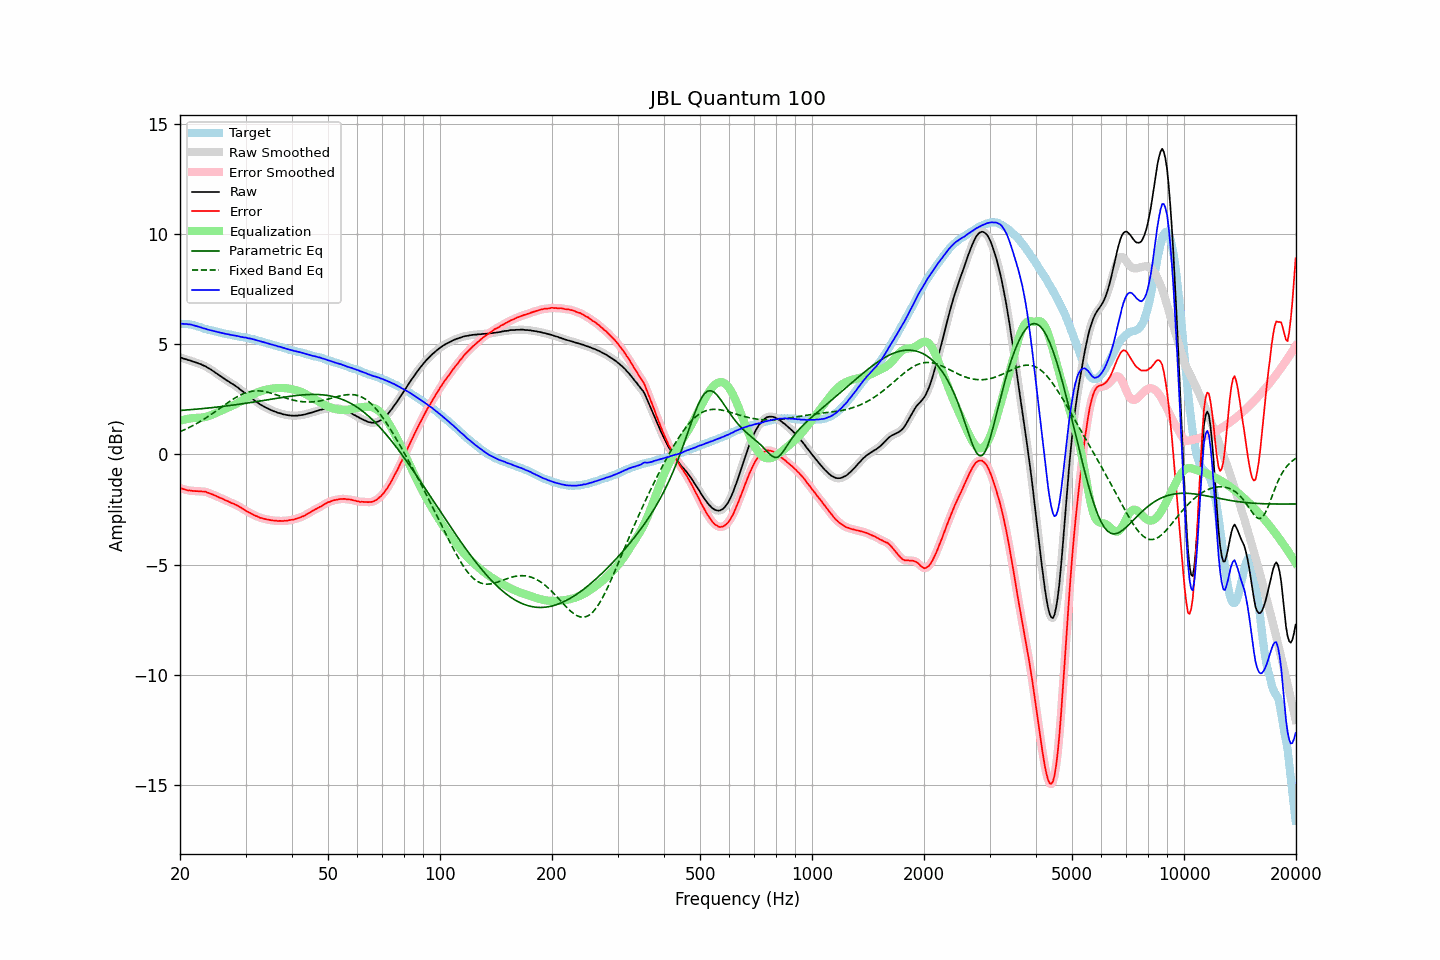

The data file committed next to this chart (first rows):
frequency, raw, error, smoothed, error_smoothed, equalization, parametric_eq, fixed_band_eq, equalized_raw, equalized_smoothed, target
20.00, 4.39, -1.53, 4.40, -1.52, 1.53, 2.00, 1.04, 5.92, 5.92, 5.92
20.20, 4.38, -1.54, 4.38, -1.55, 1.55, 2.00, 1.07, 5.93, 5.93, 5.92
20.40, 4.35, -1.57, 4.36, -1.57, 1.57, 2.01, 1.10, 5.92, 5.92, 5.92
20.61, 4.33, -1.59, 4.33, -1.59, 1.59, 2.01, 1.13, 5.92, 5.92, 5.92
20.81, 4.31, -1.61, 4.31, -1.61, 1.60, 2.02, 1.16, 5.92, 5.92, 5.92
21.02, 4.28, -1.64, 4.29, -1.62, 1.62, 2.02, 1.20, 5.90, 5.91, 5.92
21.23, 4.27, -1.63, 4.27, -1.64, 1.63, 2.03, 1.23, 5.91, 5.90, 5.90
21.44, 4.24, -1.65, 4.24, -1.64, 1.64, 2.03, 1.27, 5.89, 5.89, 5.89
21.66, 4.21, -1.65, 4.22, -1.65, 1.65, 2.04, 1.31, 5.87, 5.87, 5.87
21.87, 4.19, -1.65, 4.19, -1.66, 1.66, 2.05, 1.35, 5.85, 5.85, 5.85
22.09, 4.17, -1.66, 4.17, -1.66, 1.66, 2.05, 1.39, 5.83, 5.83, 5.84
22.31, 4.14, -1.66, 4.15, -1.67, 1.66, 2.06, 1.43, 5.81, 5.81, 5.81
22.54, 4.11, -1.67, 4.12, -1.67, 1.67, 2.07, 1.47, 5.78, 5.78, 5.79
22.76, 4.09, -1.67, 4.09, -1.67, 1.67, 2.07, 1.52, 5.77, 5.76, 5.77
22.99, 4.05, -1.68, 4.06, -1.68, 1.68, 2.08, 1.56, 5.73, 5.74, 5.74
23.22, 4.02, -1.68, 4.03, -1.68, 1.69, 2.09, 1.61, 5.72, 5.72, 5.70
23.45, 3.99, -1.69, 3.99, -1.70, 1.71, 2.09, 1.65, 5.70, 5.69, 5.68
23.69, 3.94, -1.73, 3.95, -1.72, 1.73, 2.10, 1.70, 5.67, 5.67, 5.67
23.92, 3.90, -1.75, 3.91, -1.75, 1.75, 2.11, 1.75, 5.65, 5.65, 5.65
24.16, 3.86, -1.78, 3.86, -1.78, 1.77, 2.12, 1.80, 5.64, 5.63, 5.64
24.40, 3.81, -1.81, 3.81, -1.80, 1.80, 2.13, 1.85, 5.62, 5.62, 5.62
24.65, 3.76, -1.84, 3.76, -1.84, 1.84, 2.13, 1.90, 5.60, 5.60, 5.60
24.89, 3.71, -1.87, 3.71, -1.87, 1.87, 2.14, 1.95, 5.58, 5.58, 5.58
25.14, 3.66, -1.90, 3.66, -1.90, 1.90, 2.15, 2.00, 5.56, 5.56, 5.57
25.39, 3.61, -1.93, 3.61, -1.93, 1.93, 2.16, 2.05, 5.55, 5.55, 5.55
25.65, 3.56, -1.97, 3.56, -1.97, 1.96, 2.17, 2.10, 5.53, 5.53, 5.54
25.91, 3.51, -1.99, 3.51, -2.00, 2.00, 2.18, 2.16, 5.51, 5.51, 5.50
26.16, 3.46, -2.03, 3.46, -2.03, 2.03, 2.18, 2.21, 5.49, 5.49, 5.49
26.43, 3.41, -2.07, 3.41, -2.06, 2.06, 2.19, 2.26, 5.48, 5.48, 5.48
26.69, 3.36, -2.10, 3.37, -2.10, 2.10, 2.20, 2.31, 5.46, 5.46, 5.46
26.96, 3.32, -2.13, 3.32, -2.13, 2.13, 2.21, 2.36, 5.45, 5.45, 5.45
27.23, 3.27, -2.16, 3.27, -2.16, 2.16, 2.22, 2.41, 5.43, 5.43, 5.44
27.50, 3.22, -2.20, 3.23, -2.20, 2.19, 2.23, 2.46, 5.42, 5.42, 5.43
27.77, 3.18, -2.22, 3.18, -2.23, 2.23, 2.24, 2.51, 5.41, 5.41, 5.41
28.05, 3.13, -2.26, 3.13, -2.26, 2.26, 2.25, 2.55, 5.39, 5.39, 5.39
28.33, 3.08, -2.29, 3.09, -2.29, 2.30, 2.26, 2.59, 5.38, 5.38, 5.37
28.62, 3.03, -2.33, 3.03, -2.33, 2.34, 2.27, 2.64, 5.37, 5.37, 5.36
28.90, 2.97, -2.38, 2.97, -2.37, 2.38, 2.28, 2.67, 5.35, 5.35, 5.35
29.19, 2.91, -2.41, 2.92, -2.42, 2.42, 2.29, 2.71, 5.33, 5.33, 5.33
29.48, 2.86, -2.46, 2.86, -2.46, 2.46, 2.30, 2.74, 5.32, 5.32, 5.33
29.78, 2.80, -2.51, 2.81, -2.51, 2.50, 2.31, 2.77, 5.31, 5.31, 5.31
30.08, 2.75, -2.55, 2.75, -2.55, 2.55, 2.32, 2.80, 5.30, 5.30, 5.30
30.38, 2.68, -2.60, 2.69, -2.59, 2.59, 2.33, 2.82, 5.28, 5.28, 5.28
30.68, 2.63, -2.63, 2.64, -2.63, 2.63, 2.35, 2.84, 5.27, 5.27, 5.27
30.99, 2.58, -2.66, 2.58, -2.67, 2.67, 2.36, 2.86, 5.26, 5.25, 5.25
31.30, 2.52, -2.71, 2.53, -2.71, 2.71, 2.37, 2.87, 5.23, 5.24, 5.23
31.61, 2.47, -2.75, 2.47, -2.75, 2.75, 2.38, 2.88, 5.22, 5.22, 5.22
31.93, 2.41, -2.79, 2.42, -2.78, 2.78, 2.39, 2.88, 5.19, 5.20, 5.20
32.24, 2.36, -2.80, 2.36, -2.81, 2.81, 2.40, 2.89, 5.17, 5.17, 5.17
32.57, 2.31, -2.84, 2.31, -2.84, 2.84, 2.41, 2.88, 5.15, 5.15, 5.15
32.89, 2.26, -2.88, 2.27, -2.87, 2.87, 2.43, 2.88, 5.13, 5.13, 5.14
33.22, 2.22, -2.89, 2.22, -2.89, 2.89, 2.44, 2.87, 5.11, 5.11, 5.11
33.55, 2.18, -2.91, 2.18, -2.91, 2.91, 2.45, 2.86, 5.09, 5.09, 5.10
33.89, 2.14, -2.93, 2.14, -2.93, 2.93, 2.46, 2.85, 5.07, 5.07, 5.07
34.23, 2.10, -2.95, 2.11, -2.94, 2.95, 2.47, 2.83, 5.05, 5.05, 5.05
34.57, 2.07, -2.95, 2.07, -2.96, 2.96, 2.49, 2.81, 5.03, 5.03, 5.03
34.92, 2.03, -2.97, 2.04, -2.97, 2.97, 2.50, 2.79, 5.01, 5.01, 5.00
35.27, 2.00, -2.99, 2.00, -2.98, 2.98, 2.51, 2.77, 4.99, 4.99, 4.99
35.62, 1.97, -2.99, 1.97, -2.99, 2.99, 2.52, 2.75, 4.97, 4.97, 4.97
35.97, 1.94, -3.00, 1.94, -3.00, 3.00, 2.53, 2.73, 4.95, 4.95, 4.94
... 635 more rows
